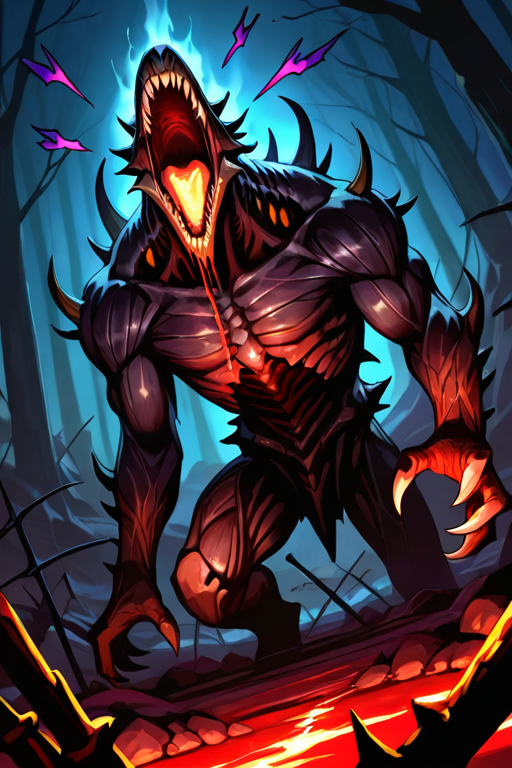
Generation parameters embedded in this image by AUTOMATIC1111 Stable Diffusion web UI or a fork of it (Forge, ...) (PNG 'parameters' text chunk):
grotesque monstrous creature, dripping blood, exposed muscles and flesh, skull-like face, sharp fangs, glowing evil eyes, towering presence, spiked bones protruding from body, tattered remains of armor, terrifying claws, dark mist swirling around, detailed horror fantasy illustration, ultra detailed textures of flesh and bone, dramatic lighting, cinematic atmosphere, battlefield littered with skulls, menacing roar, masterpiece, ultra quality, threatening and violent aura

Negative prompt: blurry, low quality, pixelated, deformed, extra limbs, poorly drawn face, bad anatomy, watermark, text, logo, cropped, nsfw, monochrome, duplicate, disfigured, out of frame, ugly, mutated hands, bad proportions, worst quality
Steps: 20, Sampler: DPM++ 2M, Schedule type: Karras, CFG scale: 7, Seed: 2216943667, Size: 512x768, Model hash: bdb59bac77, Model: waiNSFWIllustrious_v140, Version: v1.10.1